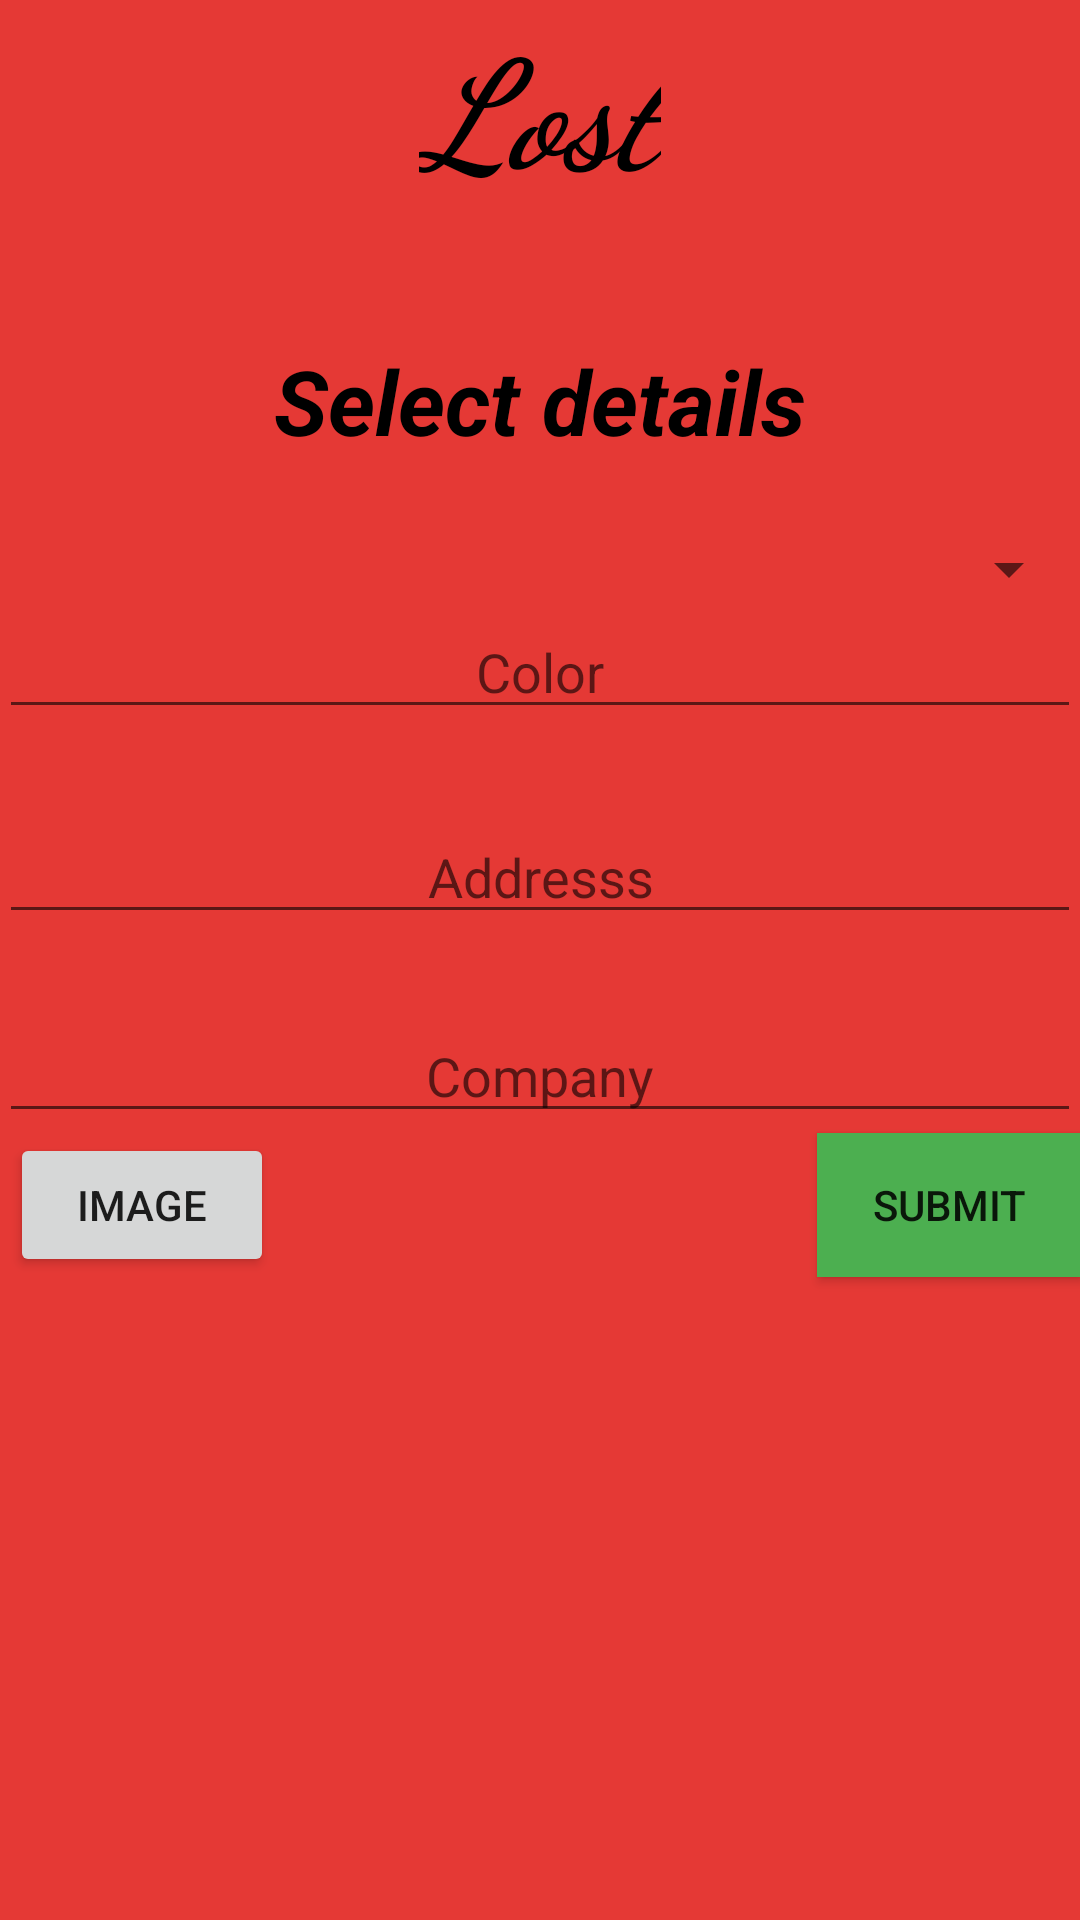

Write the Android layout XML for this screen, with the resource values it uses.
<!-- AndroidManifest.xml: application theme AppTheme -->
<!-- res/layout/activity_lost.xml -->
<?xml version="1.0" encoding="utf-8"?>
<RelativeLayout xmlns:android="http://schemas.android.com/apk/res/android"
    xmlns:tools="http://schemas.android.com/tools"
    android:layout_width="match_parent"
    android:layout_height="match_parent"
    android:paddingBottom="@dimen/activity_vertical_margin"
    android:paddingLeft="@dimen/activity_horizontal_margin"
    android:paddingRight="@dimen/activity_horizontal_margin"
    android:paddingTop="@dimen/activity_vertical_margin"
    android:background="#e53935"
    tools:context="me.jaffar.picpo.lostActivity">

    <TextView
        android:layout_width="wrap_content"
        android:layout_height="wrap_content"
        android:textAppearance="?android:attr/textAppearanceLarge"
        android:text="Lost"
        android:textSize="50sp"
        android:textColor="#000"
        android:textStyle="bold|italic"
        android:fontFamily="cursive"
        android:id="@+id/textView2"
        android:layout_alignParentTop="true"
        android:layout_centerHorizontal="true" />

    <TextView
        android:layout_width="wrap_content"
        android:layout_height="wrap_content"
        android:textAppearance="?android:attr/textAppearanceLarge"
        android:text="Select details"
        android:textSize="30sp"
        android:textColor="#000"
        android:textStyle="bold|italic"
        android:id="@+id/textView3"
        android:layout_below="@+id/textView2"
        android:layout_centerHorizontal="true"
        android:layout_marginTop="44dp" />

    <Spinner
        android:layout_width="match_parent"
        android:layout_height="wrap_content"
        android:id="@+id/spinnerLost"
        android:layout_below="@+id/textView3"
        android:layout_alignParentLeft="true"
        android:layout_alignParentStart="true"
        android:layout_marginTop="24dp" />

    <Button
        android:layout_width="wrap_content"
        android:layout_height="wrap_content"
        android:text="Submit"
        android:background="#4caf50"
        android:id="@+id/button2"
        android:onClick="getLostDetails"
        android:layout_below="@+id/companyInput"
        android:layout_alignRight="@+id/companyInput"
        android:layout_alignEnd="@+id/companyInput" />

    <EditText
        android:layout_width="match_parent"
        android:layout_height="wrap_content"
        android:id="@+id/colorInput"
        android:inputType="text"
        android:imeOptions="actionNext"
        android:maxLines="1"
        android:hint="Color"
        android:textAlignment="center"
        android:layout_below="@+id/spinnerLost"
        android:layout_alignParentRight="true"
        android:layout_alignParentEnd="true" />
    <EditText
        android:layout_width="match_parent"
        android:layout_height="wrap_content"
        android:id="@+id/companyInput"
        android:inputType="text"
        android:imeOptions="actionNext"
        android:maxLines="1"
        android:hint="Company"
        android:textAlignment="center"
        android:layout_below="@+id/addressInput"
        android:layout_alignParentLeft="true"
        android:layout_alignParentStart="true"
        android:layout_marginTop="25dp" />
    <EditText
        android:layout_width="match_parent"
        android:layout_height="wrap_content"
        android:id="@+id/addressInput"
        android:inputType="text"
        android:imeOptions="actionNext"
        android:maxLines="1"
        android:hint="Addresss"
        android:textAlignment="center"
        android:layout_below="@+id/colorInput"
        android:layout_alignParentLeft="true"
        android:layout_alignParentStart="true"
        android:layout_marginTop="27dp" />

    <Button
        android:layout_width="wrap_content"
        android:layout_height="wrap_content"
        android:text="Image"
        android:onClick="uploadImage"
        android:id="@+id/button5"
        android:layout_below="@+id/companyInput"
        android:layout_toLeftOf="@+id/textView3"
        android:layout_toStartOf="@+id/textView3" />
</RelativeLayout>
<!-- resources referenced by this layout -->
<resources>
  <style name="AppTheme" parent="Theme.AppCompat.Light.DarkActionBar">
          
      </style>
</resources>
